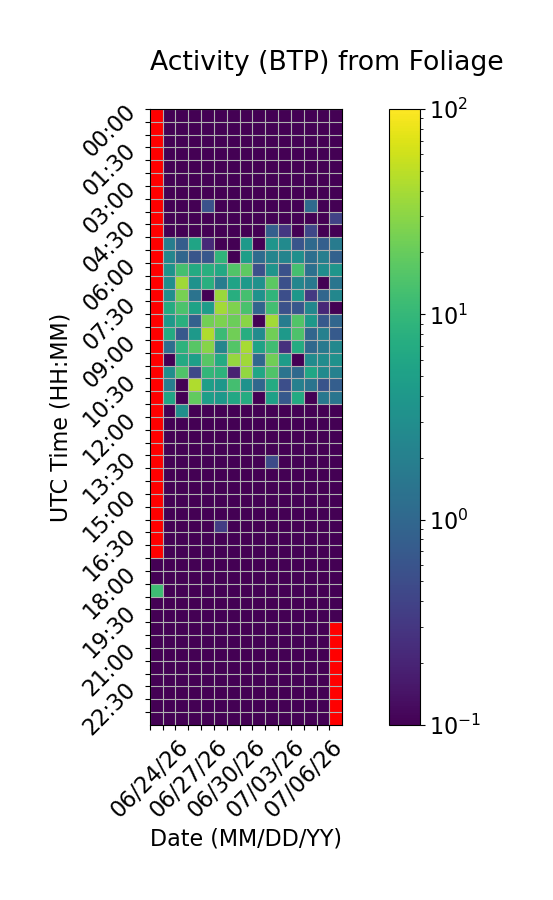

Data behind this chart, as committed beside it:
Time (UTC), 06/24/26, 06/25/26, 06/26/26, 06/27/26, 06/28/26, 06/29/26, 06/30/26, 07/01/26, 07/02/26, 07/03/26, 07/04/26, 07/05/26, 07/06/26, 07/07/26, 07/08/26
00:00, , 0.0, 0.03043, 0.0, 0.0, 0.0, 0.0, 0.0, 0.0, 0.0, 0.0, 0.0, 0.0, 0.0, 0.0
00:30, , 0.0, 0.0, 0.0, 0.0, 0.0, 0.0, 0.0, 0.0, 0.0, 0.0, 0.0, 0.0, 0.0, 0.0
01:00, , 0.0, 0.0, 0.0, 0.0, 0.0, 0.0, 0.0, 0.0, 0.0, 0.0, 0.0, 0.0, 0.0, 0.0
01:30, , 0.09066, 0.0, 0.0, 0.0, 0.0, 0.0, 0.0, 0.0, 0.0, 0.0, 0.0, 0.0, 0.0, 0.0
02:00, , 0.0, 0.0, 0.0, 0.0, 0.0, 0.0, 0.0, 0.0, 0.0, 0.0, 0.0, 0.0, 0.0, 0.0
02:30, , 0.0, 0.0, 0.0, 0.0, 0.0, 0.0, 0.0, 0.0, 0.0, 0.0, 0.0, 0.0, 0.02527, 0.0
03:00, , 0.08051, 0.0, 0.0, 0.0, 0.0, 0.0, 0.0, 0.0, 0.0, 0.0, 0.0, 0.0, 0.0, 0.0
03:30, , 0.0, 0.0, 0.0, 0.5714, 0.0, 0.05798, 0.0, 0.0, 0.0, 0.0, 0.0, 1.098, 0.0, 0.0
04:00, , 0.0, 0.0, 0.0, 0.0, 0.0, 0.0, 0.0, 0.0, 0.0, 0.0, 0.0, 0.0, 0.0, 0.3899
04:30, , 0.0, 0.0, 0.0, 0.0, 0.0, 0.0, 0.0, 0.0, 0.8072, 0.3073, 0.0, 0.4338, 0.0, 0.0
05:00, , 1.876, 0.7628, 5.633, 0.2235, 0.0365, 0.0, 4.145, 0.0, 3.656, 2.696, 0.6212, 1.074, 0.7988, 1.787
05:30, , 2.363, 0.9803, 0.6152, 0.6443, 9.189, 0.03218, 4.827, 1.12, 2.306, 2.279, 3.124, 1.237, 1.917, 0.8599
06:00, , 3.464, 13.13, 6.915, 7.773, 6.433, 15.18, 17.93, 0.533, 3.595, 0.5575, 13, 1.285, 2.893, 3.678
06:30, , 3.065, 37.02, 3.392, 7.87, 1.839, 5.539, 4.064, 3.27, 17.45, 0.5405, 2.393, 1.652, 0.0, 1.449
07:00, , 3.063, 24.37, 1.4, 0.0, 35.35, 7.629, 12.99, 3.393, 9.21, 0.5275, 3.876, 0.311, 0.9859, 2.453
07:30, , 7.029, 14.1, 5.41, 4.58, 38.26, 26.56, 13.59, 0.9594, 12.31, 0.5493, 0.6454, 2.443, 0.2134, 0.0
08:00, , 4.061, 8.053, 0.8218, 22.78, 25.58, 21.16, 29.17, 0.0, 38.72, 1.823, 15.37, 3.979, 0.6941, 0.9697
08:30, , 6.841, 0.6744, 4.083, 44.34, 11.19, 22.41, 7.379, 2.778, 22.17, 4.238, 14.68, 0.9819, 2.024, 0.7103
09:00, , 1.17, 8.759, 16.4, 28.13, 2.306, 15.88, 40.11, 5.324, 12.04, 0.2612, 7.059, 1.034, 1.642, 2.492
09:30, , 0.007322, 6.686, 4.958, 16.65, 6.75, 33.69, 37.03, 1.004, 22.1, 4.515, 0.0, 2.821, 2.844, 3.329
10:00, , 2.999, 14.83, 0.4493, 9.79, 8.806, 0.1894, 33.07, 5.994, 14.94, 1.414, 1.057, 5.983, 2.72, 2.074
10:30, , 1.892, 0.0, 43.79, 4.801, 3.896, 12.67, 3.342, 1.011, 6.79, 0.528, 2.009, 1.442, 0.6028, 0.7867
11:00, , 5.822, 0.0, 19.03, 4.851, 4.027, 6.357, 6.921, 0.08069, 5.033, 0.6962, 6.78, 0.0, 1.599, 1.452
11:30, , 0.0, 3.13, 0.0, 0.0, 0.0, 0.0, 0.0, 0.0, 0.0, 0.0, 0.0, 0.0, 0.0, 0.0
12:00, , 0.0, 0.0, 0.0, 0.0, 0.0, 0.0, 0.0, 0.0, 0.0, 0.0, 0.0, 0.0, 0.0, 0.0
12:30, , 0.0, 0.0, 0.0, 0.0, 0.0, 0.0, 0.0, 0.0, 0.0, 0.0, 0.0, 0.0, 0.0, 0.0
13:00, , 0.0, 0.0, 0.0, 0.0, 0.0, 0.0, 0.0, 0.0, 0.0, 0.0, 0.0, 0.0, 0.0, 0.0
13:30, , 0.0, 0.0, 0.0, 0.0, 0.0, 0.0, 0.0, 0.0, 0.4834, 0.0, 0.0, 0.0, 0.0, 0.0
14:00, , 0.0, 0.0, 0.0, 0.0, 0.0, 0.0, 0.0, 0.0, 0.0, 0.0, 0.0, 0.0, 0.0, 0.0
14:30, , 0.0, 0.0, 0.0, 0.0, 0.0, 0.0, 0.0, 0.0, 0.0, 0.0, 0.0, 0.0, 0.0, 0.0
15:00, , 0.0, 0.0, 0.0, 0.0, 0.0, 0.0, 0.0, 0.0, 0.0, 0.0, 0.0, 0.0, 0.0, 0.0
15:30, , 0.0, 0.0, 0.0, 0.0, 0.0, 0.0, 0.0, 0.0, 0.0, 0.0, 0.0, 0.0, 0.0, 0.0
16:00, , 0.0, 0.0, 0.0, 0.0, 0.3451, 0.0, 0.0, 0.0, 0.0, 0.0, 0.0, 0.0, 0.0, 0.0
16:30, , 0.0, 0.0, 0.0, 0.0, 0.0, 0.0, 0.0, 0.0, 0.0, 0.0, 0.0, 0.0, 0.0, 0.0
17:00, , 0.0, 0.0, 0.0, 0.0, 0.0, 0.0, 0.0, 0.0, 0.0, 0.0, 0.0, 0.0, 0.0, 0.0
17:30, 0.0, 0.0, 0.0, 0.0, 0.0, 0.0, 0.0, 0.0, 0.0, 0.0, 0.0, 0.0, 0.0, 0.0, 0.0
18:00, 0.0, 0.0, 0.0, 0.0, 0.0, 0.01822, 0.0, 0.0, 0.0, 0.0, 0.0, 0.0, 0.0, 0.0, 0.0
18:30, 11.57, 0.0, 0.0, 0.0, 0.0, 0.0, 0.0, 0.0, 0.0, 0.0, 0.0, 0.0, 0.0, 0.0, 0.0
19:00, 0.0, 0.0, 0.0, 0.0, 0.0, 0.0, 0.0, 0.0, 0.0, 0.0, 0.0, 0.0, 0.0, 0.0, 0.0
19:30, 0.0, 0.0, 0.0, 0.0, 0.0, 0.0, 0.0, 0.0, 0.0, 0.0, 0.0, 0.0, 0.0, 0.0, 0.0
20:00, 0.0, 0.0, 0.0, 0.0, 0.0, 0.0, 0.0, 0.0, 0.0, 0.0, 0.0, 0.0, 0.0, 0.0, 
20:30, 0.0, 0.0, 0.0, 0.0, 0.0, 0.0, 0.0, 0.0, 0.0, 0.0, 0.0, 0.0, 0.0, 0.0, 
21:00, 0.0, 0.0, 0.0, 0.0, 0.0, 0.0, 0.0, 0.0, 0.0, 0.0, 0.0, 0.0, 0.0, 0.0, 
21:30, 0.0, 0.0, 0.0, 0.0, 0.0, 0.0, 0.0, 0.0, 0.0, 0.0, 0.0, 0.0, 0.0, 0.0, 
22:00, 0.0, 0.0, 0.0, 0.0, 0.01019, 0.0, 0.0, 0.0, 0.0, 0.0, 0.0, 0.0, 0.0, 0.0, 
22:30, 0.0, 0.0, 0.0, 0.0, 0.0, 0.0, 0.0, 0.0, 0.0, 0.0, 0.0, 0.0, 0.0, 0.0, 
23:00, 0.0, 0.0, 0.0, 0.0, 0.0, 0.0, 0.0, 0.0, 0.0, 0.0, 0.0, 0.0, 0.0, 0.0, 
23:30, 0.0, 0.0, 0.0, 0.0, 0.0, 0.0, 0.0, 0.0, 0.0, 0.0, 0.0, 0.0, 0.0, 0.0, 
